pico-8 play session: hold → + tap 🅾

[t = 1 s] hold → ~1s, tap 🅾 ~2×
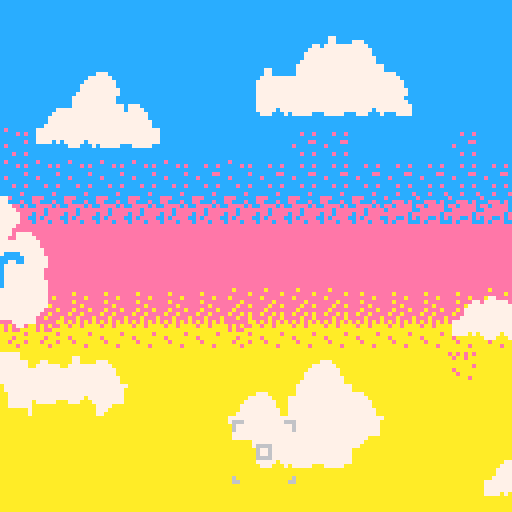
[t = 4 s] hold → ~4s, tap 🅾 ~7×
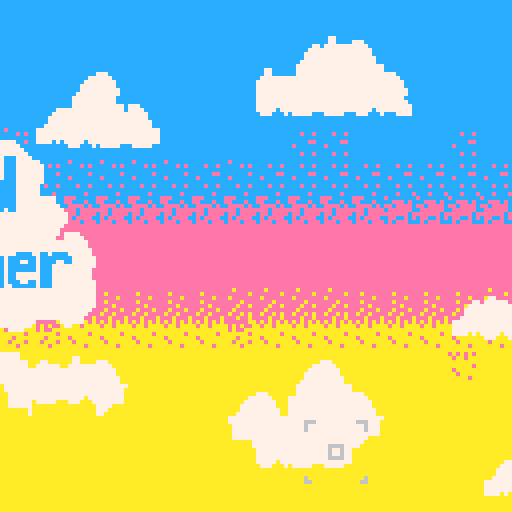
[t = 6 s] hold → ~6s, tap 🅾 ~10×
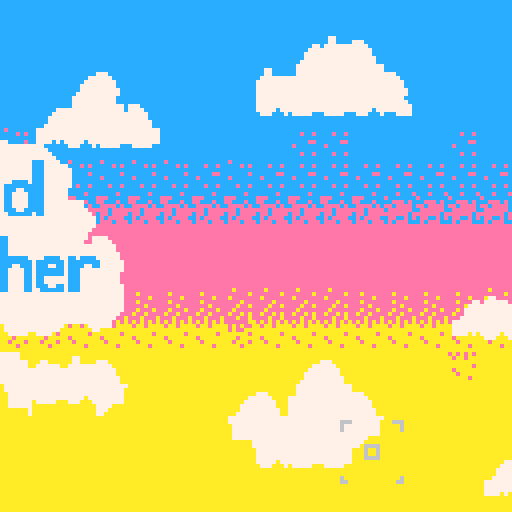
[t = 8 s] hold → ~8s, tap 🅾 ~14×
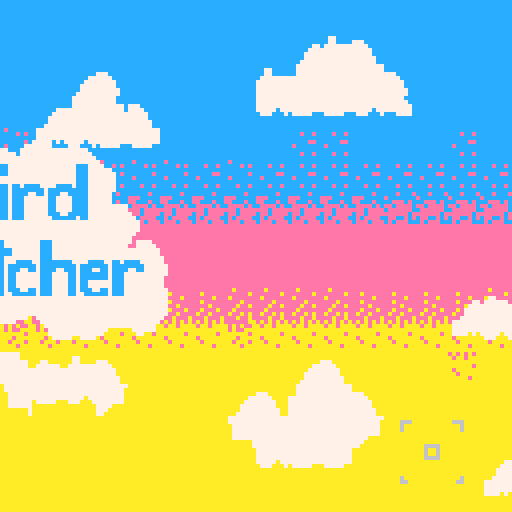

pico-8 cartridge
version 42
__lua__
	function _init()
		 palt(0b0000000000000001)
		 initmusic()
	end
	
	function _update()
	 if gameover then 
	 	updategamecompleted()
	 end
	 
	 if not(showphotobook) and not(isstart) then
		 updatebird()
		 updatesound()
		end
		
		if isstart then 
		updatestart()
		end
		
		updatecamera()
	end
	
	function _draw()
	 if isstart then 
	 	drawstartscreen()
	 elseif showphotobook then 
	  drawphotoalbum()
	  drawnavbutton()
			updatephotobook()
	 else 
		 	-- draw map
		 drawmap()
			drawlevel()
			-- draw bird
		 drawbird()
		 drawnavbutton()
			updatephotobook()
	 end 
	 
		drawcamera()
		
		if not isstart and not showphotobook then 
			drawflash()
			draw_sound()
		end
		
		if gameoverisanimating then 
			drawgamecompleted()
		end
end
-->8
-- bird file. manage brid
 
 b = {x=10,y=10,dx=1,dy=0}
	
	b_s_index = 1
	
	b_sprite = {64,65,66,65}
  
	b_sprite_offset = {0,16, 32, 48, 3, 19, 35, 51, 6}
	
	b_movement = {basex = 1, 
															xrange = 1, 
															basey = 1, 
															yrange = 1}
	
	
	b_movmentperlevel =
 {{1,1,1,1},
 {2,2,2,2},
 {2,3,2,3},
 {2,5,2,3},
 {3,1,2,7},
 {3,1,2,5},
 {3,5,2,1},
 {3,3,2,3},
 {4,2,3,3}
 }
 
	bird_startposoition = {
	{x=10,y=10},
	{x=40,y=40},
	{x=30,y=30},
	{x=20,y=80},
	{x=70,y=100},
	{x=100,y=20},
	{x=60,y=100},
	{x=5,y=100},
	{x=100,y=20}}
	
	bird_frame_reset = {
	20,
	20,
	20,
	20,
	20,
	20,
	20,
	20,
	20}
	
	b_frameoffset = 0
	
	function updatebird()
		b_frameoffset += 1 
	 
	 b.x += b.dx
		b.y += b.dy
		b_s_index += 0.3
		
		xvelocity = b_movement.basex + flr(rnd(b_movement.basex))
		yvelocity = b_movement.basey + flr(rnd(b_movement.basey))
		flipsign = -1 + rnd(2)
		
		if b_frameoffset > bird_frame_reset[level] then	 
		 b.dx = xvelocity * sgn(b.dx) 
		 b.dy = yvelocity * sgn(b.dy)
		 b_frameoffset = 0 
		end
		
		if b.x > 128 then 
			b.dx = -1 * xvelocity 
			b.dy = flipsign * yvelocity
		end
		
		if b.x < 0 then
			b.dx = xvelocity
			b.dy = flipsign * yvelocity
		end
		
		if b.y > 128 then 
			b.dy = -1 * yvelocity
		end
		
		if b.y < 0 then
			b.dy = yvelocity
		end
	end
	
	function drawbird()
		curr_s_index = flr(b_s_index)%4 + 1
		curr = b_sprite[curr_s_index] + b_sprite_offset[level]
		spr(curr,b.x, b.y, 1,1 , b.dx < 0,false)	  
	end
-->8
-- camera file, manage camera

c = {x=55,y=105}

function updatecamera()
if btn(0) then 
c.x += -1
end

if btn(1) then 
c.x += 1
end

if btn(2) then 
c.y += -1
end

if btn(3) then 
c.y += 1
end

c.y = max(c.y, 0)
c.y = min(c.y, 112)

c.x = max(c.x, 0)
c.x = min(c.x, 112)

end

function drawcamera()
spr(102,c.x,c.y, 2,2 )
	
end
-->8
--take photos

ishovered = false 
levelbeinghovered = 0 

showphotobook = false 

photo = {}

flashanimation = {x = 0, 
																		y = 0, 
																		frame =7}
flashssprites = {202,202,203,203,205,205,205}
function updatephotobook()
 ishovered = c.x<20 and c.y>105
 
 if btnp(4) then 
	 if ishovered then 
	 	showphotobook = not showphotobook
	 elseif not showphotobook then
	 	takephoto()
	 elseif showphotobook and levelbeinghovered != 0 then
	 	level = levelbeinghovered
	 	levelbeinghovered = 0
	 end
 end
 
 if flashanimation.frame > 0 then
 	flashanimation.frame += -1
 end
end

function drawnavbutton()
 spriteindex = 110 
 if not ishovered then 
 	spriteindex += 1
 end
 
 if showphotobook then 
 spriteindex += 16
 end
 
 spr(spriteindex,2,117) 
end

function takephoto()
		photo[level] = {}
		for x = 1,16 do 
	 	photo[level][x] = {}
			for y = 1,16 do 
   	photo[level][x][y] = pget(c.x + x - 1 , c.y + y - 1)
			end
		end
		flashanimation.x = c.x+8
		flashanimation.y = c.y+8
		flashanimation.frame = 7
		increaselevel()
		sfx(0)
end

function drawphotoalbum()
			map(17,0,0,0,16,16)
			levelbeinghovered = 0
			for i = 1 ,#photo do
				xoffset = 8 + (((i-1)% 3 ) * 40) 
				yoffset = 13 + (flr((i-1)/3) * 40) 
		  
		  if ceil(i / 3) % 2 == 0 then 
		  xoffset += 8
		  end
		  
		   -- check if this square is currenlty being hovered
		  if c.x + 5 > xoffset 
		  and c.x - 5 < xoffset + 16 
		  and c.y + 5 > yoffset 
		  and c.y - 5 < yoffset + 16 then 
		  	levelbeinghovered = i
		  end
		  
				for x = 1,16 do 
					for y = 1,16 do 
						pset(x + xoffset ,y + yoffset,photo[i][x][y])
					end
				end
			end
			drawlevelandhover()
end

function drawlevelandhover()
	xoffset = 8 + (((level-1)% 3 ) * 40) 
	yoffset = 13 + (flr((level-1)/3) * 40) 
	if ceil(level / 3) % 2 == 0 then 
		xoffset += 8
	end
	
	rect(xoffset, yoffset, xoffset + 16,yoffset + 16,10)
	
	xoffset = 8 + (((levelbeinghovered-1)% 3 ) * 40) 
	yoffset = 13 + (flr((levelbeinghovered-1)/3) * 40) 
	if ceil(levelbeinghovered / 3) % 2 == 0 then 
		xoffset += 8
	end
	rect(xoffset, yoffset, xoffset + 16,yoffset + 16,9)
end

function drawflash()
		flashsprite = flashssprites[flashanimation.frame]
		
		if flashsprite == 205 then		
			spr(205, 
			flashanimation.x - 12,
			flashanimation.y -12,
			3,
			3)
		elseif flashsprite == 203 then
			spr(203, 
			flashanimation.x - 8,
			flashanimation.y -8,
			2,
			2)
		elseif flashsprite == 202 then
			spr(202, 
			flashanimation.x - 4,
			flashanimation.y -4,
			1,
			1)
		end
		
end
-->8
-- level manager 

level = 1

function drawlevel()
	color(14)
	if gameover then 
 	spr(240, 5,13,13,1)
	end
	print("lv."..level, 5, 5)

end

function drawmap()
			if level < 4 or level > 7then 
				pal(1,1)
				pal(3,3)
				pal(11,11)
			else
				pal(1,2)
				pal(3,8)
				pal(11,9)
			end
			
			palt(15, true)
			if level > 7 then 
				map(0,16,0,0,16,16)
			else 
				map(0,0,0,0,16,16)
			end 
			
			pal(1,1)
			pal(3,3)
			pal(11,11)
			palt(15, true)
end

function increaselevel()

-- check if bird was captured
		if b.x > c.x - 5
		and b.x < c.x + 16 
		and b.y > c.y - 5
		and b.y < c.y + 16 
		and level < 10
		then 
		 -- update level
			level += 1
			if level == 10 then 
		 	gamecompleted()
		 end
		 
			level = min(level, 9)
		 -- update bird position 
		 position = bird_startposoition[level]
		 b.x = position.x 
		 b.y = position.y 
		 movement = b_movmentperlevel[level]
		 b_movement.basex = movement[1]
		 b_movement.xrange = movement[2]
		 b_movement.basey = movement[3]
		 b_movement.yrange = movement[4]

			-- update bird velocity
   xvelocity = b_movement.basex + flr(rnd(b_movement.basex))
			yvelocity = b_movement.basey + flr(rnd(b_movement.basey))
			flipxsign = 1
			flipysign = 1
			
			print("xsign"..flipxsign)
			print("ysign"..flipysign)

			b.dx = flipxsign * xvelocity 
			b.dy = flipysign * yvelocity
		end
end
	

-->8
-- manage start screen 
isstart = true 
startishovered = false 

cloud_pos = {x = -100, y = 31}
nextbounce = 3 
nextclick = 1

function initmusic()
music(4)
end

function drawstartscreen()
		map(49,0,0,0,16,16)
		map(33,0,0,0,16,16)

		cloudoffsetx = 0 
		
		if cloud_pos.x < 0 then 
			cloudoffsetx = abs(cloud_pos.x)
		end 	
		sspr(cloudoffsetx ,65,80 - cloudoffsetx,54,cloud_pos.x + cloudoffsetx,cloud_pos.y)

	if cloud_pos.x == 20 then 
	startindex = 138 
	if startishovered then 
	startindex = 170
	end 
	spr(startindex,45,85,4,2 )
	end
end

function updatestart()
 if c.x > 35 
 and c.x < 75 
 and c.y >80 
 and c.y < 95 
 and cloud_pos.x == 20
 then 
  startishovered = true 
 else 
 	startishovered = false 
 end

	if btn(4) and startishovered then
		isstart = false
		music(1)
	end
	
	nextbounce -= 1
	nextclick -= 1
	
	if nextbounce == 0 then
	 nextbounce = 10 + flr(rnd(3)) 
		cloud_pos.y += flr(rnd(3)) + -1
	end
	
	if nextclick == 0 then 
		nextclick = 1 + flr(rnd(2))
		cloud_pos.x += 1
	end
	
	cloud_pos.x = min(cloud_pos.x, 20)
 cloud_pos.y = min(cloud_pos.y, 37)
 cloud_pos.y = max(cloud_pos.y, 25)

end

-->8
-- end sequence animation

gameover = false
endoffset = 0 
bridflightoffset = -8 
gameoverisshowing = false 
gameoverishiding = true
gameoverisanimating = false 

birdframes_offsets = {
{70,71,72,71},
{115,116,117,116},
{99,100,101,100},
{83,84,85,84},
{67,68,69,68},
{112,113,114,113},
{96,97,98,97},
{80,81,82,81},
{64,65,66,65}
}

bf_offset = {
1,
1,
4,
2,
3,
2,
4,
1,
1
}

function gamecompleted()
 music(4)
	gameover = true
	endoffset = 128
	gameoverisshowing = true
	gameoverisanimating = true
end


function drawgamecompleted() 
 rectfill(0,0,128,128,12)
	map(0,16,0,0 - endoffset + 128,16,16)
	map(33,0,0,0 - endoffset,16,16)

	spr(birdframes_offsets[1][flr(bf_offset[1])], bridflightoffset, 60)
	spr(birdframes_offsets[2][flr(bf_offset[2])], bridflightoffset - 8, 68)
	spr(birdframes_offsets[3][flr(bf_offset[3])], bridflightoffset - 8, 52)
	spr(birdframes_offsets[4][flr(bf_offset[4])], bridflightoffset - 16, 76)
	spr(birdframes_offsets[5][flr(bf_offset[5])], bridflightoffset - 16, 44)
	spr(birdframes_offsets[6][flr(bf_offset[6])], bridflightoffset - 24, 84)
	spr(birdframes_offsets[7][flr(bf_offset[7])], bridflightoffset - 24, 36)
	spr(birdframes_offsets[8][flr(bf_offset[8])], bridflightoffset - 32, 92)
	spr(birdframes_offsets[9][flr(bf_offset[9])], bridflightoffset - 32, 28)

 spr(240, 5,13,13,1)
end

function updategamecompleted()
	bf_offset[1] += 0.3
	if bf_offset[1] >= 5 then
		bf_offset[1] = 1
	end 
	
	bf_offset[2] += 0.2
	if bf_offset[2] >= 5 then
		bf_offset[2] = 1
	end
	
	bf_offset[3] += 0.25
	if bf_offset[3] >= 5 then
		bf_offset[3] = 1
	end
	
	bf_offset[4] += 0.3
	if bf_offset[4] >= 5 then
		bf_offset[4] = 1
	end
	bf_offset[5] += 0.35
	if bf_offset[5] >= 5 then
		bf_offset[5] = 1
	end
	bf_offset[6] += 0.3
	if bf_offset[6] >= 5 then
		bf_offset[6] = 1
	end
	bf_offset[7] += 0.25
	if bf_offset[7] >= 5 then
		bf_offset[7] = 1
	end
	bf_offset[8] += 0.3
	if bf_offset[8] >= 5 then
		bf_offset[8] = 1
	end
	bf_offset[9] += 0.35
	if bf_offset[9] >= 5 then
		bf_offset[9] = 1
	end

	if gameoverisshowing then 
		if endoffset > 0 then
		 	endoffset -= 1
		else 
		  gameoverisshowing = false
		  gameoverishiding = true 
		end 
	elseif bridflightoffset < 180 then 
		bridflightoffset += 1
	
	elseif gameoverishiding then
		if endoffset < 128 then 
			endoffset += 1
		else 
			gameoverishiding = false
			gameoverisanimating = false
			music(1)
		end
	end
	
end
-->8
-- audio summary

-- camera affect
  --channel 0

-- channels 
 -- channel 1 - music 
 -- channel 2 - bird calls 
 -- channel 3 - photo effect 
 
--bird calls
		--tracks
		--1 - cardinal call 
		--2 - bird call 
		--3 - dov call  

-- background mix
		--tracks
		--4 -- low background 
		--5 -- high backround
		--6 -- high background
		--7 -- high background
		
		--pattern matcher 
		--1 - 2 


-- opening sequence

		-- tracks
		-- 10 drum beat
		
		--pattermatcher 
		--  5- 8 opening sequence song 


-->8
--bird sound manager

birdsound_countdown = 40 
birdsprite_countdown  = 0

birdsound_index = {1,1,1,2,2,2,3,3,3}

function updatesound()
	
	birdsound_countdown -= 1
	
	if birdsound_countdown == 0 then
	
	  sfx(birdsound_index[level])
	  birdsound_countdown = 40 + flr(rnd(40))
   birdsprite_countdown = 10
	end 
	
	if birdsprite_countdown > 0 then 
		birdsprite_countdown -= 1
	end
	
end

function draw_sound()

		if birdsprite_countdown > 0 then 
			spr(86, b.x + 5 , b.y - 5)
		end
end
__gfx__
000000000000000000000000000000000000000000000000cccccccccccccccccccccccc1cccccccccccccc111111111ffffffffffffffffffffffffffffffff
000000000000000000000000000000000000000000000000ccccccccccc1ccccccccc1cc11cccccccccccc1111111111ffffffffff77ffffffffffffffffffff
000000000000000000000000000000000000000000000000ccc1cccccc111ccccc1cc1cc111cccccccccc11111111111ffffffffff77ffffff77ffff777fffff
000000000000000000000000000000000000000000000000cc111ccccc111ccccc1cc11c1111cccccccc111111111111ffffff77f7777777f777777f7777ffff
000000000000000000000000000000000000000000000000c111111ccc111cccc111c11c11111cccccc1111111111111fffff777777777777777777777777fff
00000000000000000000000000000000000000000000000011111111c11111ccc111c11c111111ccccc1111111111111ffff7777777777777777777777777fff
00000000000000000000000000000000000000000000000011111111111111ccc1111111111111cccc11111111111111ffff77777777777777777777777777ff
00000000000000000000000000000000000000000000000011111111111111cc111111111111111cc111111111111111fff777777777777777777777777777ff
334441333437333343333333333377741411144714447444111113777711111111131111337737730000000077777777f7777777777777777777777777777fff
333314443347774444447777444374441447714447744111111117777711111111733111777777110000000077777777f77777777777777777777777777777ff
371333333344443333344437334444111144711444771111113777377133111111377311777777710000000077777777f777777777777777777777777777777f
774444444433333317733344331334441114111414411111137777137117711113177711377777770000000077777777f7777f7f77777f77777777777777777f
444117773177744444777713444377131111111111111111113311737371311113177711333377770000000077777777fffffffff777fff7f77777fffff7777f
433344444444413133444443111444331111111111111111137777773177771177771771373337170000000077777777ffffffffffffffffffffffffffffffff
134413434113333133344334333443441111111111111111337777173117777171773171377737310000000077777777ffffffffffffffffffffffffffffffff
334333431133144444444131144333111111111111111111371331373337711777133313137777730000000077777777ffffffffffffffffffffffffffffffff
333333bbbb333333333bb333bbbbbbbbb33bb33bbb33bbb3111113333311111111131111333333330000000000000000ffffffff00000000f777777777777777
3333b333bb33333333bbb333bb3333bbb33bb333bb33bbb3111113333311111111333111333333110000000000000000ffffffff00000000f77777777777777f
333bb333bbbb333333bbbb33b3b33333bb3bb3333bbbbbbb113333331133111111333311331333310000000000000000ffffffff00000000ff7777777777777f
33bbbbbb33bbbb333bb33333bbbbbbb3bbbbb333bbbbbb11133331133113311113113311313333330000000000000000ffffffff00000000ff7777777777777f
333b3333333bb3333bb333b3b333bbbb11bbbbbb11111111113311333331311113133311333331330000000000000000ffffffff00000000ff7777777777777f
33bb333bb333b333bbbbbbb3b33bb33b1111111111111111133333333133331133331331333333130000000000000000ffffffff00000000ff7777777777ffff
3b33bbb33b3b3333bb3bb3bbbbbbb33b1111111111111111333133133111333131333131313333310000000000000000ffffffff00000000fffffff7777fffff
b333333333bb3333b33bb33b3333bbbb1111111111111111331331333333311333133313133333330000000000000000ffffffff00000000fffffff777ffffff
14544541144444513454454334444453000000000000000000000000000000000000000000000000000000000000000000000000ff77777777777fff77777777
145445411545445134544543b5454453000000000000000000000000000000000000000000000000000000000000000000000000ff77777777777fff77777777
145455411545445134545543b5454453000000000000000000000000000000000000000000000000000000000000000000000000ff7777777777777f77777777
144455411445444134445543b445444b000000000000000000000000000000000000000000000000000000000000000000000000777777777777777f77777777
1454554114444451345455433444445b000000000000000000000000000000000000000000000000000000000000000000000000777777777777777777777777
14544541144445513454454334444553000000000000000000000000000000000000000000000000000000000000000000000000777777777777777777777777
14544541145445413454454334544543000000000000000000000000000000000000000000000000000000000000000000000000777777777777777777777777
14544541145445413454454334544543000000000000000000000000000000000000000000000000000000000000000000000000777777777777777777777777
ffffffffffffffffffffffffffffffffffffffffffffffffffffffffffffffffffffffff00000000555555555555555555555555555555559888888555555555
ffffffffffffffff88ffffffffffffffffffffff88ffffffffffffffffffffffaaffffff00000000555555555555555555555555555555558877778555555555
fffff88fffffffff828ffffffffff88fffffffff888ffffffffffa7fffffffffaaafffff00000000555559999955555555555555555555559870078555555555
88888889fffff88f8828ffff8888888afffff88f8888ffffaaaaaaaafffffa7fa7aaffff00000000555559999777777777777777777755558870078555555555
882828ff828828892822f88f888888ff8888888a8888f88faaa7aaff777aaaaaa7aafa7f00000000555559997777777777777777777755559877778555555555
ff2882ff888888ff82888889ff8888ff877777ff8888888affaaaaffaaaaaaffaaaaaaaa00000000555559977777777777777777777755558877778555555555
ff8288ffffffffff888888ffff8888ffffffffff877777ffffaaaaffffffffffaaaaaaff00000000555559777000000000000000077755559888888555555555
ffff28ffffffffffffffffffffff88ffffffffffffffffffffffaaffffffffffffffffff00000000555555777000000000000000077755558888888555555555
ffffffffffffffffffffffffffffffffffffffffffffffffffffff00ffffffff0000000000000000555555777000000000000000077755550000000000000000
ffffffffffffffff11ffffffffffffffffffffff00ffffffffffff0fffffffff0000000000000000555555777000000000000000077755550000000000000000
fffff11fffffffff111ffffffffff00fffffffff050ffffffffff00fffffffff0000000000000000555555777000000000000000077755550000000000000000
1111111afffff11f1111ffff0000000afffff00f0050ffffff00f00fffffffff0000000000000000555555777000000000000000077755550000000000000000
111111ff1111111a1111f11f050050ff0500500a5005f00fff0fffffffffffff0000000000000000555555777000000000000000077755550000000000000000
ff1111ff1aaaaaff1111111af65005ff000000ff6500000af00fffffffffffff0000000000000000555555777000000000000000077755550000000000000000
ff1111ffffffffff1aaaaaffff6500ffffffffff000000fff00fffffffffffff0000000000000000555555777000000000000000077755550000000000000000
ffff11fffffffffffffffffffff650ffffffffffffffffffffffffffffffffff0000000000000000555555777000000000000000077755550000000000000000
ffffffffffffffffffffffffffffffffffffffffffffffff666ffffffffff666000000000000000055555577700000000000000007775555f777777fffffffff
ffffffffffffffffeeffffffffffffffffffffff88ffffff6ffffffffffffff6000000000000000055555577700000000000000007775555f700007fff7777ff
fffffeefffffffffe8effffffffff80fffffffffaa8fffff6ffffffffffffff6000000000000000055555577700000000000000007775555f700007fff7007ff
eeeeeee9fffffeefee8effff881aa88afffff80f1aa8ffffffffffffffffffff000000000000000055555577700000000000000007775555f700007fff7007ff
ee8e8effe8ee8ee98e88feef8811aaff811aa88a11aaf80fffffffffffffffff000000000000000055555577700000000000000007775555f700007fff7777ff
ff8ee8ffeeeeeeffe8eeeee9ff811aff888888ff8188888affffffffffffffff000000000000000055555577700000000000000007775555f777777fff7777ff
ffe8eeffffffffffeeeeeeffff8811ffffffffff888888ffffffff6666ffffff000000000000000055555577777777777777777777775555f777777fffffffff
ffff8effffffffffffffffffffff81ffffffffffffffffffffffff6ff6ffffff000000000000000055555577777777777777777777775555f777777fffffffff
ffffffffffffffffffffffffffffffffffffffffffffffffffffff6ff6ffffff000000000000000055555577777777777777777777775555fffff777ffffffff
ffffffffffffffffffffffffffffffffffffffff77ffffffffffff6666ffffff000000000000000055555577777777777777777777775555ff777787ffffff8f
fffff44ffffffffff54ffffffffff70fffffffff777fffffffffffffffffffff000000000000000055555577777777777777777777779555f7787787fff8ff8f
f4444445fffff44ff454ffff77777779fffff70f6777ffffffffffffffffffff00000000000000005555557777777777777777777779955577887787ff88ff8f
f4545ffff5445445f455f44f776777ff777777796677f70fffffffffffffffff00000000000000005555557777777777777777777799955578888887f888888f
ff544ffff44444fff5444445ff7677ff767777ff7677777affffffffffffffff00000000000000005555557777777777777777777999955577887777ff88ffff
ff454fffffffffffff4444fffff767ffffffffff777777ff6ffffffffffffff6000000000000000055555555555555555555555599999555f7787ffffff8ffff
ffffffffffffffffffffffffffff76ffffffffffffffffff66ffffffffffff66000000000000000055555555555555555555555555555555ff777fffffffffff
000000000000000000000000000000530000ffffffffffffffffffffffffffffffffffffffffffffffffffffffffffffffffffffffffffffcecccccccccccccc
ffffffffffffffffffffffffffffffffffffffffffffffffffffffffffffffffffffffffffffffffffff888fffffffffffffffffffffffffccccececccceccec
fffffffffffffffffffffffffffffffffffffffffffffffffffffffffffffffffffffffffffffffffff88888ffffffffffffffffffffffffcccccccccccccccc
ffffffffffffffffffffffffffffffffffffffffffffffffffffffffffffffffffffffffffffffffff888f88ff88fffffffffffffff88fffccccccecccccceec
ffffffffffffffffffffffffff777ffffffffffffff777ffffffffffffffffffffffffffffffffffff88ffffff88fffffffffffffff88fffcecccccccecccccc
ffffffffffffffffffffffff7777777ffffffffff7777777ffffffffffffffffffffffffffffffffff888fff888888fffffffffff888888fcccccccccccccccc
fffffffffffffffffffff7777777777777777fff77777777777777777ffffffffffffffffffffffffff888ff888888fffffffffff888888fccceccecccceccec
fffffffffffffffffff77777777777777777777f777777777777777777ffffffffffffffffffffffffff888fff88ffffff8f8f88fff88fffcccccccccccccccc
fffffffffffffffffff7777777777777777777777777777777777777777fffffffffffffffffffffffffff88ff88ff88888f88888ff88fffccccceccccceccce
ffffffffffffffffff777777777777777777777777777777777777777777ffffffffffffffffffffffffff88ff88f88ff88f88ff8ff88fffeeeccccceccccccc
ffffffffffffffffff777777ccccccc777ccc77777777777777777ccc7777fffffffffffffffffffff88ff88ff88f88ff88f88fffff88fffeecccecccceeecec
ffffffffffffffffff777777ccccccc777ccc77777777777777777ccc777777fffffffffffffffffff888888ff88f88f888f88fffff88fffceeeececeeceeeec
ffffffffffffffffff777777cc7777cc77ccc77777777777777777ccc7777777fffffffffffffffffff8888fff88ff888f8f88fffff88fffeeeceeeeceeeeeec
ffffffffffffffffff777777cc777ccc7777777777777777777777ccc7777777ffffffffffffffffffffffffffffffffffffffffffffffffceeceeeeeeeeeece
fffffffffffffffffff77777cccccccc7777777777777777777777ccc7777777ffffffffffffffffffffffffffffffffffffffffffffffffceceeeecceeccece
ffffffffffffffffff777777cccccccc77ccc7cc7cccc7777cccc7ccc7777777ffffffffffffffffffffffffffffffffffffffffffffffffceeeceeececeeecc
fffffffffffffffff7777777ccccccccc7ccc7cccccccc7cccccccccc7777777fffffffffffffffffff77777ffffffffffffffffffffffffeeeeeeeeeeaeeeee
ffffffffffffffff77777777cc7777ccc7ccc7cccc77cc7ccc77ccccc777777fffffffffffffffffff7788877fffffffffffffffffffffffeeaeeeeeeeeeeeae
fffffffffffffff777777777cc77777cc7ccc7ccc777777cc7777cccc777777ffffffffffffffffff778888877777fffffffffffff7777ffeeeeeaeeeaeeeeee
ffffffffffffff7777777777cc77777cc7ccc7ccc777777cc7777cccc777777ffffffffffffffffff788878877887fffffffffffff7887ffeeaeeeeeeeeeaeee
ffffffffffffff7777777777cc7777ccc7ccc7ccc777777cc7777cccc7777777777ffffffffffffff78877777788777fffffffff77788777eeeeaeeeeeeaeeae
ffffffffffffff7777777777cc777cccc7ccc7ccc777777cc7777cccc7777777777ffffffffffffff78887778888887fffffffff78888887eeaeeeaeeeaeeeee
ffffffffffffff7777777777cccccccc77ccc7ccc777777ccc77ccccc77777777777fffffffffffff77888778888887ff777777778888887eaeeaeeeeaeeaeae
fffffffffff77777777777777cccccc777ccc7ccc7777777cccccc7cc777777777777fffffffffffff778887778877777787878877788777eeeaeeeaeeeaeeae
fffffffff7777777777777777777777777777777777777777777777777777777777777fffffffffffff777887788778888878888877887ffeaeaeaeaeeeeeeaa
fffffffff7777777777777777777777777777777777777777777777777777777777777fffffffffff77777887788788778878877877887ffaeaaeaaaaeaeaeea
ffffffff77777777777777777777777777777777777777777777777777777777777777fffffffffff78877887788788778878877777887ffaaaaaaaaaeaeeaaa
fffffff77777777777777777777777777777777777777777777777777777777777777ffffffffffff7888888778878878887887fff7887ffaaaaaaeaaaaaaaea
ffffff77777777777777777777777777777777777777777777777777777777777777fffffffffffff7788887778877888787887fff7887ffaeaaaaaaaaaeaaaa
ffffff777cc777777777cc77777777777ccc777777777ccc77777777777777777777f7777fffffffff777777f77777777777777fff7777ffaaeaaaaaaaeaaaea
ffffff777cc777777777cc77777777777ccc777777777ccc7777777777777777777ff77777ffffffffffffffffffffffffffffffffffffffaaaaaeaaaaaaeaaa
ffffff7777cc7777777cc7777777777ccccccc7777777ccc777777777777777777777777777fffffffffffffffffffffffffffffffffffffaaaaaaaaaaaaaaaa
ffffff7777cc7777777cc7777777777ccccccc7777777ccc777777777777777777777777777fffffffffafffffffffffafffffffffffffffffffafffffffffff
ffffff7777cc7777777cc777777777777ccc777777777ccc7777777777777777777777777777fffffffaafffffffffffaaffffffffffffffffffafffffffffff
ffffff7777cc7777777cc777cccc7cc77ccc777cccc77cccccccc7777cccc77cc7cccc777777fffffffaafffffffffffaaffffffffffffffffffafffffffffff
ffffff7777ccc77c77ccc7ccccccccc77ccc7ccccccc7ccccccccc7ccccccc7cccccccc777777fffaaaaaaaaffffffffaafffffffffffffffffaaaffffffffff
ffffff77777cc77c77cc77ccc77cccc77ccc7ccc77cc7cccc77ccc7ccc77cc7cccc77cc777777ffffaaaaaaffffffffaaafffffffffffffffffaaaffffffffff
ffffff77777cc77c77cc77cc7777ccc77ccc7cc777777ccc7777cc7ccccccc7ccc77777777777ffffffaafffffffffaaaaaffffffffffffffffaaaffffffffff
fffffff7777cc7ccc7cc77cc7777ccc77ccc7cc777777ccc7777cc7ccccccc7ccc7777777777fffffffaafffffffffaaaaaafffffffffffffaaaaaafffffffff
ffffffff777cc7ccc7cc77cc7777ccc77ccc7cc777777ccc7777cc7cc777777ccc7777777777ffffffffafffaaaaaaaaaaaaffffffffffffaaaaaaaaafffffff
ffffffff7777ccc7ccc777cc7777ccc77ccc7cc777777ccc7777cc7cc777777ccc7777777777ffff00000000ffffffaaaaaaaaaaffffffaaaaaaaaaaaaaaffff
fffffffff777ccc7ccc777ccc77cccc77ccc7ccc77cc7ccc7777cc7ccc77cc7ccc77777777777fff00000000fffffffaaaaaffffaaaaaaaaaaaaaaaaaaaaaaaa
fffffffffff77cc7cc77777cccccc7c77ccc77cccccc7ccc7777cc77cccccc7ccc77777777777fff00000000fffffffaaaafffffffffaaaaaaaaaaaaaaaaaaaf
ffffffffffff77777777777777777777777777777777777777777777777777777777777777777fff00000000ffffffffaafffffffffffffaaaaaaaaaafffffff
ffffffffffff77777777777777777777777777777777777777777777777777777777777777777fff00000000ffffffffaffffffffffffffffaaaaaaaffffffff
ffffffffffff77777777777777777777777777777777777777777777777777777777777777777fff00000000ffffffffaffffffffffffffffaaaaaafffffffff
fffffffffffffff77777777777777777777777777777777777777777777777777777777777777fff00000000ffffffffafffffffffffffffffaaaaffffffffff
ffffffffffffffff777777777777ffff777777777777777777777777777777777777777777777fff00000000ffffffffaffffffffffffffffffaaaffffffffff
fffffffffffffffff7777777777fffff7777777777ff77777777777777777777777777777777ffff000000000000000000000000fffffffffffaaaffffffffff
ffffffffffffffffffff7777ffffffffff77777ffffff777777777777777777777777777777fffff000000000000000000000000fffffffffffaaaffffffffff
ffffffffffffffffffffffffffffffffffffffffffffff7777777777777777777777777777ffffff000000000000000000000000fffffffffffaaaffffffffff
fffffffffffffffffffffffffffffffffffffffffffffff777777777777777ffffff777777ffffff000000000000000000000000ffffffffffffafffffffffff
fffffffffffffffffffffffffffffffffffffffffffffff77777777777777ffffffff77fffffffff000000000000000000000000ffffffffffffafffffffffff
ffffffffffffffffffffffffffffffffffffffffffffffff77777ff7777fffffffffffffffffffff000000000000000000000000ffffffffffffafffffffffff
ffffffffffffffffffffffffffffffffffffffffffffffffffffffffffffffffffffffffffffffff000000000000000000000000ffffffffffffffffffffffff
ffffffffffffffffffffffffffffffffffffffffffffffffffffffffffffffffffffffffffffffff000000000000000000000000ffffffffffffffffffffffff
feeeeefeffefeeeefeeeeefeeeefffefffeffffeeeffeffeffeffefffffeeeffeeefffeffeffeeeeefeffffeeefeeeeefeeeffffcccccccceeeeeeeeaaaaaaaa
fefffefeffefeffefffefffeffefffefffeffffefeffeffeffeffeffffeffffefffeffeffeffefffefeffffefffffefffeffffffcccccccceeeeeeeeaaaaaaaa
fefffefeeeefeffefffefffeffeffefeffeffffeeeffeffefefeefefffeffffefffefefeefefefffefeffffeeefffefffeeeffffcccccccceeeeeeeeaaaaaaaa
feeeeefeeeefeffefffefffeffeffeeeffeffffeffefeffefeffffefffeffffefffefeffffefeeeeffeffffefffffefffeffffffcccccccceeeeeeeeaaaaaaaa
fefffffeffefeffefffefffeffefefffefeffffeffefeffefeffffefffeffffefffefeffffefefffffeffffefffffefffeffffffcccccccceeeeeeeeaaaaaaaa
fefffffeffefeeeefffefffeeeefefffefeeeefeeeeffeeffeffffeffffeeeffeeeffeffffefefffffeeeefeeefffefffeeeffffcccccccceeeeeeeeaaaaaaaa
ffffffffffffffffffffffffffffffffffffffffffffffffffffffffffffffffffffffffffffffffffffffffffffffffffffffffcccccccceeeeeeeeaaaaaaaa
ffffffffffffffffffffffffffffffffffffffffffffffffffffffffffffffffffffffffffffffffffffffffffffffffffffffffcccccccceeeeeeeeaaaaaaaa
__map__
fdfdfdfdfdfdfdfdfdfdfdfdfdfdfdfdfd4f4f4f4f4f4f4f4f4f4f4f4f4f4f4f4f2c2c2c2c2c2c2c2c2c2c2c2c2c2c2c2cfdfdfdfdfdfdfdfdfdfdfdfdfdfdfdfd270000000000000000000000000000000000000000000000000000000000000000000000000000000000000000000000000000000000000000000000000000
fdfdfdfdfdfdfdfdfdfdfdfdfdfdfdfdfd4a4b4c4d4f4a4b4c4d4f4a4b4c4d4f4f2c2c2c2c2c2c2c2c2c0c0d0f2c2c2c2cfdfdfdfdfdfdfdfdfdfdfdfdfdfdfdfd270000000000000000000000000000000000000000000000000000000000000000000000000000000000000000000000000000000000000000000000000000
fdfdfdfdfdfdfdfdfdfdfdfdfdfdfdfdfd5a5b5c5d4f5a5b5c5d4f5a5b5c5d4f4f2c2c0c0f2c2c2c2c0d3d3f3f0f2c2c2cfdfdfdfdfdfdfdfdfdfdfdfdfdfdfdfd270000000000000000000000000000000000000000000000000000000000000000000000000000000000000000000000000000000000000000000000000000
fdfdfdfdfdfdfdfdfdfdfdfdfdfdfdfd0a6a6b6c6d4f6a6b6c6d4f6a6b6c6d4f4f2c0c3d3e0f2c2c2c1d1e1e1d1f2c2c2cfdfdfdfdfdfdfdfdfdfdfdfdfdfdfdfd270000000000000000000000000000000000000000000000000000000000000000000000000000000000000000000000000000000000000000000000000000
09fdfdfdfdfdfdfdfdfdfdfdfdfdfdfd0b7a7b7c7d4f7a7b7c7d4f7a7b7c7d4f4f2c1c1d1e1e2c2c2c2c2c2c2c2c2c2c2c8efdfdfdfdfdfdfdfd8f8ffdfdfd8ffd270000000000000000000000000000000000000000000000000000000000000000000000000000000000000000000000000000000000000000000000000000
2709fdfdfdfdfdfdfdfdfdfdfdfdfd080b4f4f4f4f4f4f4f4f4f4f4f4f4f4f4f4f2c2c2c2c2c2c2c2c2c2c2c2c2c2c2c2c8e8e8e8e8e8e8f8e8f8f8f8f8f8f8f8f270000000000000000000000000000000000000000000000000000000000000000000000000000000000000000000000000000000000000000000000000000
290b0806fdfdfdfdfdfdfdfdfdfd0a0b0b4f4a4b4c4d4f4a4b4c4d4f4a4b4c4d4f2c2c2c2c2c2c2c2c2c2c2c2c2c2c2c2c9e9e9e9e9e9e9e9e9e9e9e9e9f9f9f9f270000000000000000000000000000000000000000000000000000000000000000000000000000000000000000000000000000000000000000000000000000
29270b0b0606fdfdfdfdfdfd06080b0b264f5a5b5c5d4f5a5b5c5d4f5a5b5c5d4f2c2c2c2c2c2c2c2c2c2c2c2c2c2c2c2cfefefefefefefefefefefefefefefefe000000000000000000000000000000000000000000000000000000000000000000000000000000000000000000000000000000000000000000000000000000
2021292726270906fd08fd070b0b2826294f6a6b6c6d4f6a6b6c6d4f6a6b6c6d4f2c2c2c2c2c2c2c2c2c2c2c2c2c2c2c2cfefefefefefefefefefefefefefefefe000000000000000000000000000000000000000000000000000000000000000000000000000000000000000000000000000000000000000000000000000000
23232129292926272627282726272929204f7a7b7c7d4f7a7b7c7d4f7a7b7c7d4f2c2c2c2c2c2c2c2c2c2c2c2c2c2c0c0eaeaeaeaeaeaeaeafafafafaeaeaeaeaf310000000000000000000000000000000000000000000000000000000000000000000000000000000000000000000000000000000000000000000000000000
23232323212929292929292929292920204f4f4f4f4f4f4f4f4f4f4f4f4f4f4f4f2c2c2c2c2c2c2c2c2c2c2c2c2c2c1c1dbfbfbebebebebebfbebebebebebebebe310000000000000000000000000000000000000000000000000000000000000000000000000000000000000000000000000000000000000000000000000000
23232323232129202120212929202323234a4b4c4d4f4a4b4c4d4f4a4b4c4d4f4f3e0e0d0f2c2c2c2c2c0c0f2c2c2c2c2cffffffffffffffffffffffffffffbeff000000000000000000000000000000000000000000000000000000000000000000000000000000000000000000000000000000000000000000000000000000
23332323232323232323232323232323235a5b5c5d4f5a5b5c5d4f5a5b5c5d4f4f2e1e1d2f2c2c2c0c0f3d3f0f2c2c2c2cffffffffffffffffffffffffffffffff000000000000000000000000000000000000000000000000000000000000000000000000000000000000000000000000000000000000000000000000000000
23322425332524252323232323232332256a6b6c6d4f6a6b6c6d4f6a6b6c6d4f4f2c2c2c2c2c2c2c2e3f3f3f2f2c2c2c2cffffffffffffffffffffffffffffffff000000000000000000000000000000000000000000000000000000000000000000000000000000000000000000000000000000000000000000000000000000
0b300b0b300b0b0b33243225243224330b7a7b7c7d4f7a7b7c7d4f7a7b7c7d4f4f2c2c2c2c2c2c2c2c1d1e1e2c2c2c2c0cffffffffffffffffffffffffffffffff000000000000000000000000000000000000000000000000000000000000000000000000000000000000000000000000000000000000000000000000000000
0b300b0b300b0b0b300b300b0b300b300b4f4f4f4f4f4f4f4f4f4f4f4f4f4f4f4f2c2c2c2c2c2c2c2c2c2c2c2c2c2c2c1cffffffffffffffffffffffffffffffff000000000000000000000000000000000000000000000000000000000000000000000000000000000000000000000000000000000000000000000000000000
fdfdfdfdfdfdfdfdfdfdfdfdfdfdfdfdfd030000000000000000000000000000000000000000000000000000000029292929292929290000000027272727272727272700000000000000000000000000000000000000000000000000000000000000000000000000000000000000000000000000000000000000000000000000
fdfdfdfdfdfdfdfdfdfdfdfdfdfdfdfdfd030000000000000000000000000000000000000000000000000000000000000000000000000000000000000000000000000000000000000000000000000000000000000000000000000000000000000000000000000000000000000000000000000000000000000000000000000000
fdfdfdfdfdfdfdfdfdfdfdfdfdfdfdfdfd030000000000000000000000000000000000000000000000000000000000000000000000000000000000000000000000000000000000000000000000000000000000000000000000000000000000000000000000000000000000000000000000000000000000000000000000000000
fdfdfdfdfdfdfdfdfdfdfdfdfdfdfdfd0a030000000000000000000000000000000000000000000000000000000000000000000000000000000000000000000000000000000000000000000000000000000000000000000000000000000000000000000000000000000000000000000000000000000000000000000000000000
09fdfdfdfdfdfdfdfdfdfdfdfdfdfdfd0b030000000000000000000000000000000000000000000000000000000000000000000000000000000000000000000000000000000000000000000000000000000000000000000000000000000000000000000000000000000000000000000000000000000000000000000000000000
1709fdfdfdfdfdfdfdfdfdfdfdfdfd080b030000000000000000000000000000000000000000000000000000000000000000000000000000000000000000000000000000000000000000000000000000000000000000000000000000000000000000000000000000000000000000000000000000000000000000000000000000
190b0806fdfdfdfdfdfdfdfdfdfd0a0b0b030300000000000000000000000000000000000000000000000000000000000000000000000000000000000000000000000000000000000000000000000000000000000000000000000000000000000000000000000000000000000000000000000000000000000000000000000000
19170b0b0606fdfdfdfdfdfd06080b0b16030000000000000000000000000000000000000000000000000000000000000000000000000000000000000000000000000000000000000000000000000000000000000000000000000000000000000000000000000000000000000000000000000000000000000000000000000000
1011191716170906fd08fd070b0b181619030000000000000000000000000000000000000000000000000000000000000000000000000000000000000000000000000000000000000000000000000000000000000000000000000000000000000000000000000000000000000000000000000000000000000000000000000000
1111111919191617161718181617191919030300000000000000000000000000000000000000000000000000000000000000000000000000000000000000000000000000000000000000000000000000000000000000000000000000000000000000000000000000000000000000000000000000000000000000000000000000
1112121111191919191919191919191919030300000000000000000000000000000000000000000000000000000000000000000000000000000000000000000000000000000000000000000000000000000000000000000000000000000000000000000000000000000000000000000000000000000000000000000000000000
1112121113131313121212191919191912030300000000000000000000000000000000000000000000000000000000000000000000000000000000000000000000000000000000000000000000000000000000000000000000000000000000000000000000000000000000000000000000000000000000000000000000000000
1232131313131213121312121212131312030300000000000000000000000000000000000000000000000000000000000000000000000000000000000000000000000000000000000000000000000000000000000000000000000000000000000000000000000000000000000000000000000000000000000000000000000000
1432141532151514121212131213133215030300000000000000000000000000000000000000000000000000000000000000000000000000000000000000000000000000000000000000000000000000000000000000000000000000000000000000000000000000000000000000000000000000000000000000000000000000
0b300b0b300b0b0b30143014153014300b030300000000000000000000000000000000000000000000000000000000000000000000000000000000000000000000000000000000000000000000000000000000000000000000000000000000000000000000000000000000000000000000000000000000000000000000000000
0b300b0b300b0b0b300b300b0b300b300b030000000000000000000000000000000000000000000000000000000000000000000000000000000000000000000000000000000000000000000000000000000000000000000000000000000000000000000000000000000000000000000000000000000000000000000000000000
